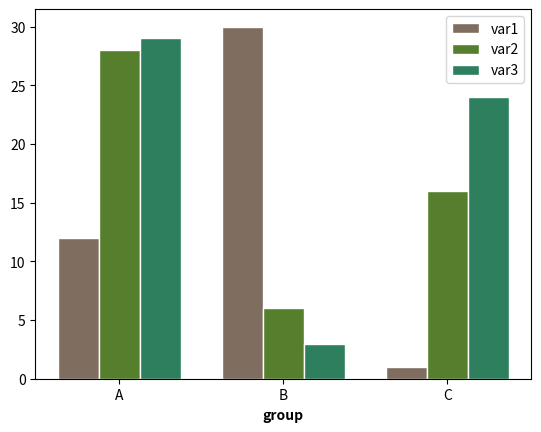

Generate this figure with matplotlib:
# libraries
import numpy as np
import matplotlib.pyplot as plt

# set width of bar
barWidth = 0.25

# set height of bar
bars1 = [12, 30, 1]
bars2 = [28, 6, 16]
bars3 = [29, 3, 24]

# Set position of bar on X axis
r1 = np.arange(len(bars1))
r2 = [x + barWidth for x in r1]
r3 = [x + barWidth for x in r2]

# Make the plot
plt.bar(r1, bars1, color='#7f6d5f', width=barWidth, edgecolor='white', label='var1')
plt.bar(r2, bars2, color='#557f2d', width=barWidth, edgecolor='white', label='var2')
plt.bar(r3, bars3, color='#2d7f5e', width=barWidth, edgecolor='white', label='var3')

# Add xticks on the middle of the group bars
plt.xlabel('group', fontweight='bold')
plt.xticks([r + barWidth for r in range(len(bars1))], ['A', 'B', 'C'])

# Create legend & Show graphic
plt.legend()
plt.show()